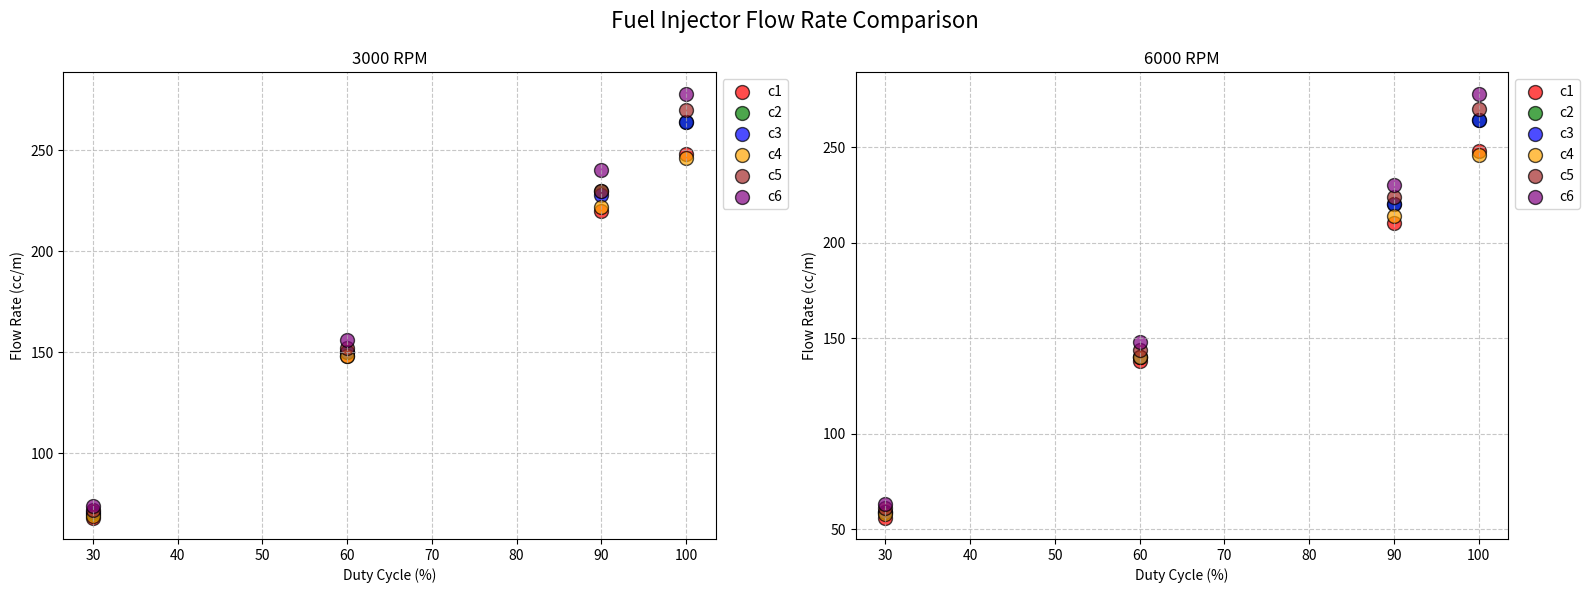

Write Python code to recreate this figure.
import matplotlib.pyplot as plt
import numpy as np

# Original data from the CSV
raw_data = [
    {'time': 60, 'dutyCycle': 30, 'rpm': 3000, 'c1': 68, 'c2': 70, 'c3': 71, 'c4': 69, 'c5': 72, 'c6': 74},
    {'time': 30, 'dutyCycle': 60, 'rpm': 3000, 'c1': 74, 'c2': 75, 'c3': 75, 'c4': 74, 'c5': 76, 'c6': 78},
    {'time': 30, 'dutyCycle': 90, 'rpm': 3000, 'c1': 110, 'c2': 115, 'c3': 114, 'c4': 111, 'c5': 115, 'c6': 120},
    {'time': 30, 'dutyCycle': 100, 'rpm': 3000, 'c1': 124, 'c2': 132, 'c3': 132, 'c4': 123, 'c5': 135, 'c6': 139},
    {'time': 60, 'dutyCycle': 30, 'rpm': 6000, 'c1': 56, 'c2': 59, 'c3': 59, 'c4': 58, 'c5': 61, 'c6': 63},
    {'time': 30, 'dutyCycle': 60, 'rpm': 6000, 'c1': 69, 'c2': 70, 'c3': 70, 'c4': 70, 'c5': 72, 'c6': 74},
    {'time': 30, 'dutyCycle': 90, 'rpm': 6000, 'c1': 105, 'c2': 110, 'c3': 110, 'c4': 107, 'c5': 112, 'c6': 115},
    {'time': 30, 'dutyCycle': 100, 'rpm': 6000, 'c1': 124, 'c2': 132, 'c3': 132, 'c4': 123, 'c5': 135, 'c6': 139},

]

# Normalize data to calculate ml/second
def normalize_data(data):
    normalized = []
    for row in data:
        normalized_row = row.copy()
        for cylinder in ['c1', 'c2', 'c3', 'c4', 'c5', 'c6']:
            normalized_row[f'{cylinder}_mlps'] = (row[cylinder] / row['time']) * 60
        normalized.append(normalized_row)
    return normalized

normalized_data = normalize_data(raw_data)

# Prepare colors and labels for cylinders
base_colors = ['red', 'green', 'blue', 'orange', 'brown', 'purple']
# cylinders = ['c1', 'c2', 'c3', 'c4', 'c5', 'c6']
cylinders = ['c1', 'c2', 'c3', 'c4', 'c5', 'c6']

# cylinder_labels = ['Cylinder 1', 'Cylinder 2', 'Cylinder 3', 'Cylinder 4', 'Cylinder 5', 'Cylinder 6']

# Create side-by-side scatter plots
fig, (ax1, ax2) = plt.subplots(1, 2, figsize=(16, 6))

# RPM values to plot
rpm_values = [3000, 6000]
axes = [ax1, ax2]
titles = ['3000 RPM', '6000 RPM']

# Plot for each RPM
for rpm, ax, title in zip(rpm_values, axes, titles):
    # Filter data for specific RPM
    rpm_data = [row for row in normalized_data if row['rpm'] == rpm]

    # Plot each cylinder's data
    for cylinder, base_color in zip(cylinders, base_colors):
        # Prepare data for plotting
        duty_cycles = [row['dutyCycle'] for row in rpm_data]
        flow_rates = [row[f'{cylinder}_mlps'] for row in rpm_data]

        ax.scatter(duty_cycles, flow_rates,
                   c=base_color,
                   label=cylinder,
                   alpha=0.7,
                   edgecolors='black',
                   linewidth=1,
                   s=100)  # Increased marker size

    ax.set_xlabel('Duty Cycle (%)')
    ax.set_ylabel('Flow Rate (cc/m)')
    ax.set_title(title)
    ax.legend(loc='upper left', bbox_to_anchor=(1, 1))
    ax.grid(True, linestyle='--', alpha=0.7)

plt.suptitle('Fuel Injector Flow Rate Comparison', fontsize=16)
plt.tight_layout()
plt.show()

# Additional analysis print
print("Flow Rate Summary:")
for rpm in rpm_values:
    print(f"\n{rpm} RPM:")
    rpm_data = [row for row in normalized_data if row['rpm'] == rpm]
    for cylinder in cylinders:
        rates = [row[f'{cylinder}_mlps'] for row in rpm_data]
        print(f"{cylinder.upper()}: Min = {min(rates):.2f}, Max = {max(rates):.2f}, Avg = {np.mean(rates):.2f} ml/s")
